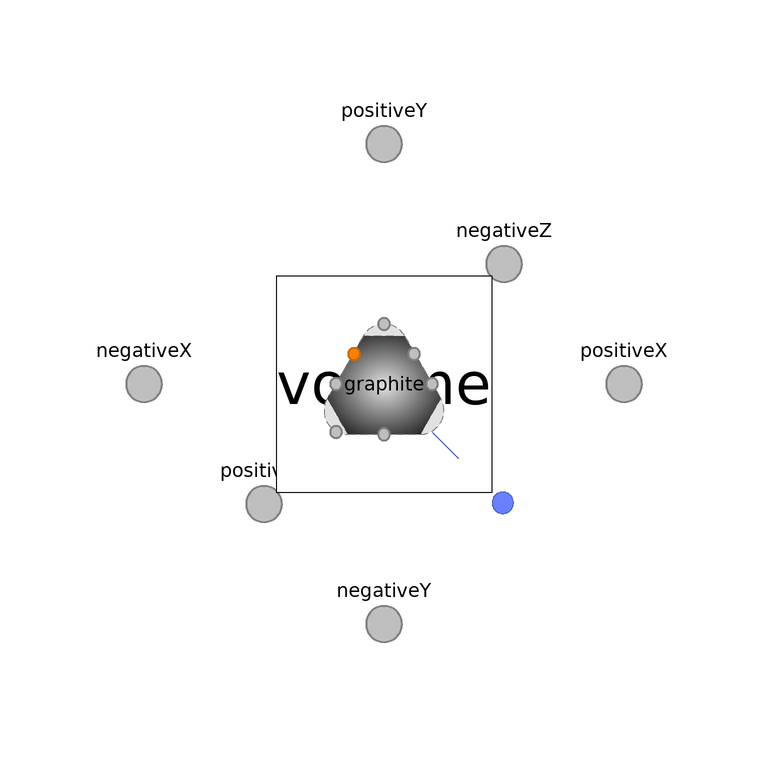

The component connection diagram of the Modelica model below, drawn from its own Placement and Line annotations.

model SubregionNoIonomer "Subregion with all phases except ionomer"
    parameter Boolean inclReact=false "Include reaction(s), as appropriate"
      annotation (
      Evaluate=true,
      HideResult=true,
      choices(__Dymola_checkBox=true),
      Dialog(tab="Assumptions"));
    // Note:  This is listed above the extends clause so that it is
    // listed first in the parameter dialog.
    extends BaseClasses.PartialSubregion;

    replaceable FCSys.Subregions.Phases.Gas gas(
      inclH2O=true,
      inclReact=inclReact,
      final inclLin={inclXMom,inclYMom,inclZMom}) "Gas" annotation (Dialog(
          group="Phases"), Placement(transformation(extent={{-10,-10},{10,10}})));

    replaceable FCSys.Subregions.Phases.Graphite graphite(final inclLin={
          inclXMom,inclYMom,inclZMom}) "Graphite" annotation (Dialog(group=
            "Phases"), Placement(transformation(extent={{-10,-10},{10,10}})));

  equation
    // Gas
    connect(gas.inert, volume.inert) annotation (Line(
        points={{8,-8},{12.375,-12.375}},
        color={72,90,180},
        smooth=Smooth.None));
    connect(gas.negativeX, negativeX.gas) annotation (Line(
        points={{-8,6.10623e-16},{-8,1.16573e-15},{-25,1.16573e-15},{-25,
            5.55112e-16},{-40,5.55112e-16}},
        color={127,127,127},
        pattern=LinePattern.None,
        thickness=0.5,
        smooth=Smooth.None));
    connect(gas.positiveX, positiveX.gas) annotation (Line(
        points={{8,6.10623e-16},{8,5.55112e-16},{40,5.55112e-16}},
        color={127,127,127},
        pattern=LinePattern.None,
        thickness=0.5,
        smooth=Smooth.None));
    connect(gas.negativeY, negativeY.gas) annotation (Line(
        points={{6.10623e-16,-8.4},{6.10623e-16,-40},{5.55112e-16,-40}},
        color={127,127,127},
        pattern=LinePattern.None,
        thickness=0.5,
        smooth=Smooth.None));
    connect(gas.positiveY, positiveY.gas) annotation (Line(
        points={{6.10623e-16,10},{-4.87687e-22,10},{-4.87687e-22,40},{
            5.55112e-16,40}},
        color={127,127,127},
        pattern=LinePattern.None,
        thickness=0.5,
        smooth=Smooth.None));
    connect(gas.negativeZ, negativeZ.gas) annotation (Line(
        points={{5,5},{20,20}},
        color={127,127,127},
        pattern=LinePattern.None,
        thickness=0.5,
        smooth=Smooth.None));
    connect(gas.positiveZ, positiveZ.gas) annotation (Line(
        points={{-8,-8},{-20,-20}},
        color={127,127,127},
        pattern=LinePattern.None,
        thickness=0.5,
        smooth=Smooth.None));

    // Graphite
    connect(graphite.inert, volume.inert) annotation (Line(
        points={{8,-8},{12.375,-12.375}},
        color={72,90,180},
        smooth=Smooth.None));
    connect(graphite.negativeX, negativeX.graphite) annotation (Line(
        points={{-8,6.10623e-16},{-8,1.16573e-15},{-25,1.16573e-15},{-25,
            5.55112e-16},{-40,5.55112e-16}},
        color={127,127,127},
        pattern=LinePattern.None,
        thickness=0.5,
        smooth=Smooth.None));
    connect(graphite.positiveX, positiveX.graphite) annotation (Line(
        points={{8,6.10623e-16},{8,5.55112e-16},{40,5.55112e-16}},
        color={127,127,127},
        pattern=LinePattern.None,
        thickness=0.5,
        smooth=Smooth.None));
    connect(graphite.negativeY, negativeY.graphite) annotation (Line(
        points={{6.10623e-16,-8.4},{6.10623e-16,-40},{5.55112e-16,-40}},
        color={127,127,127},
        pattern=LinePattern.None,
        thickness=0.5,
        smooth=Smooth.None));
    connect(graphite.positiveY, positiveY.graphite) annotation (Line(
        points={{6.10623e-16,10},{-4.87687e-22,10},{-4.87687e-22,40},{
            5.55112e-16,40}},
        color={127,127,127},
        pattern=LinePattern.None,
        thickness=0.5,
        smooth=Smooth.None));
    connect(graphite.negativeZ, negativeZ.graphite) annotation (Line(
        points={{5,5},{20,20}},
        color={127,127,127},
        pattern=LinePattern.None,
        thickness=0.5,
        smooth=Smooth.None));
    connect(graphite.positiveZ, positiveZ.graphite) annotation (Line(
        points={{-8,-8},{-20,-20}},
        color={127,127,127},
        pattern=LinePattern.None,
        thickness=0.5,
        smooth=Smooth.None));

    annotation (
      defaultComponentPrefixes="replaceable",
      Documentation(info="<html><p>Notes:<ul>
    <li>The <code>inclReact</code> parameter may be set to
    <code>false</code>
    to eliminate unnecessary equations.</li>
  <li>H<sub>2</sub>O is included by default, since at least one species
  must be included.</li></ul>
</p><p>For more information, see the
   <a href=\"modelica://FCSys.Subregions.BaseClasses.PartialSubregion\">PartialSubregion</a> model.</p></html>"),

      Icon(graphics),
      Diagram(graphics));
  end SubregionNoIonomer;